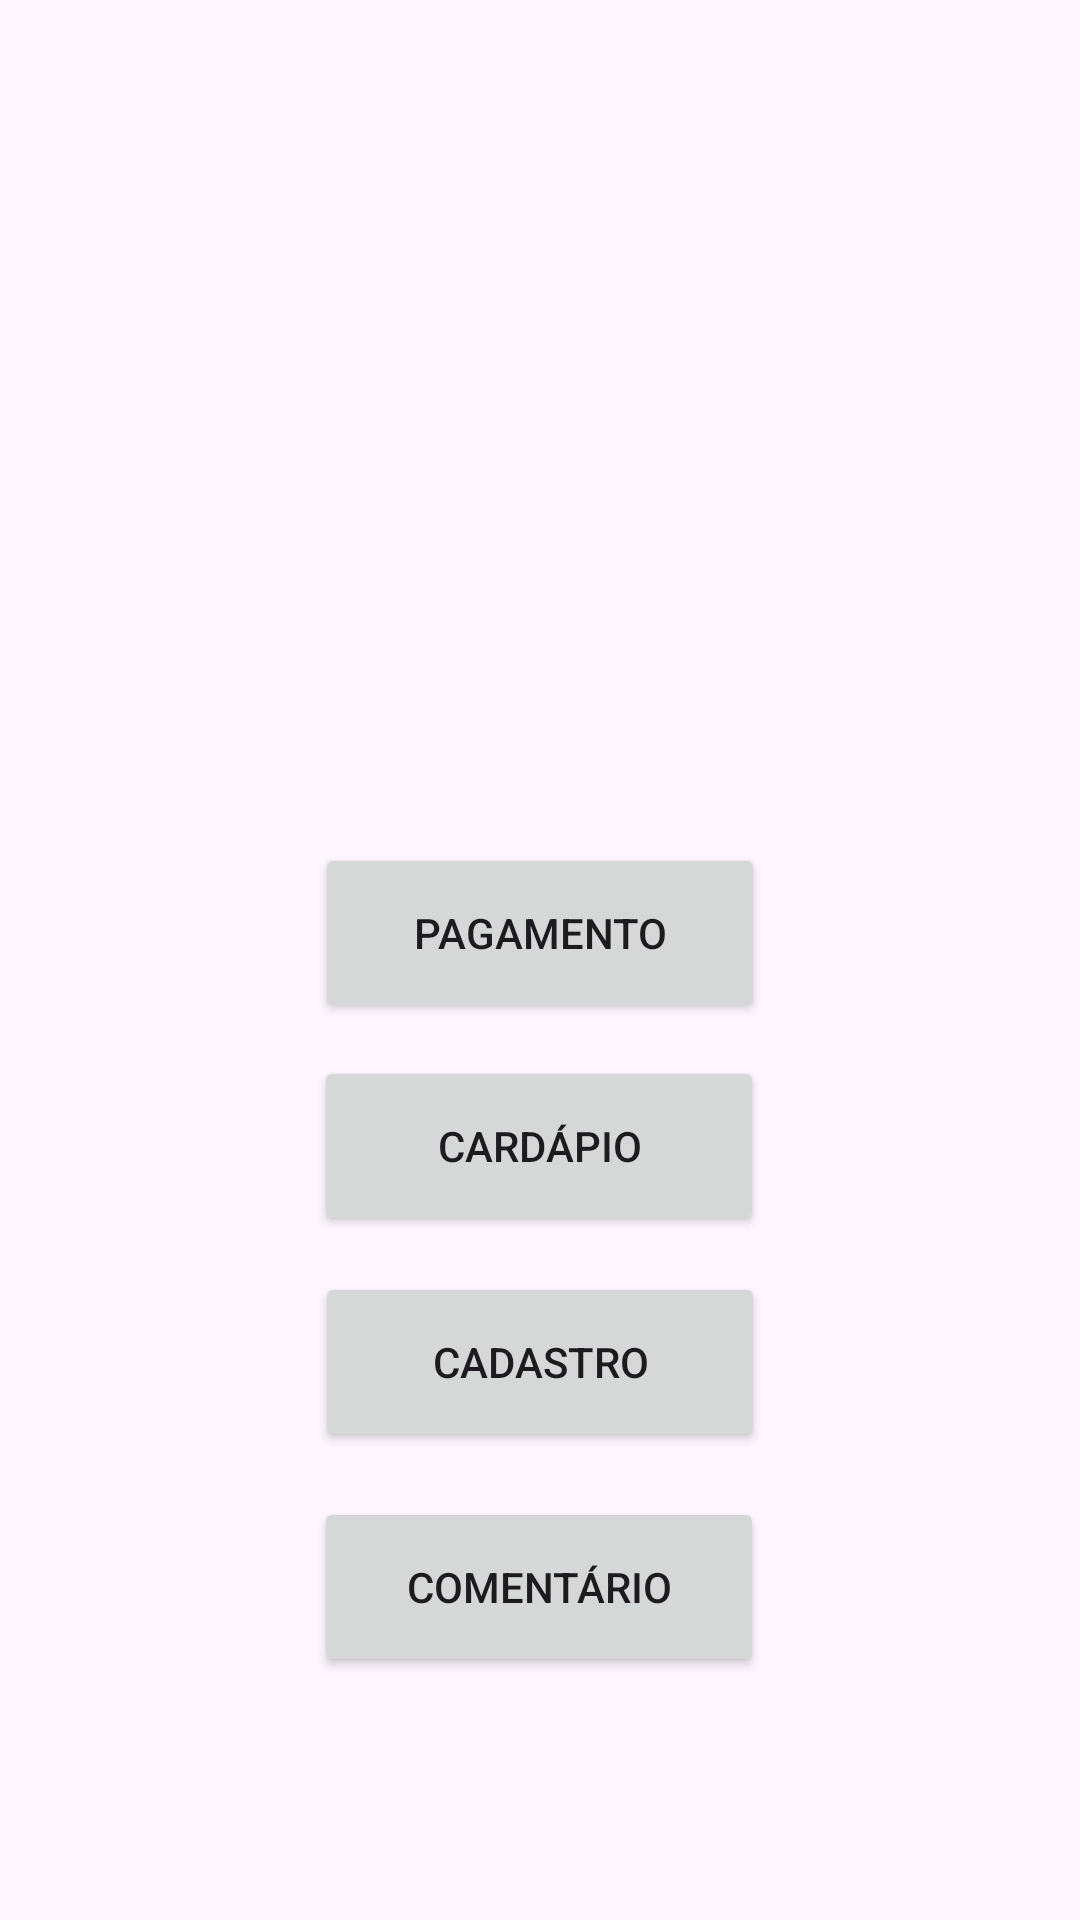

Here is an Android app screen rendered from its layout file. Give the layout XML and the strings, colors and styles it references.
<!-- AndroidManifest.xml: application theme Theme.LanchoneteTiaLu -->
<!-- res/layout/activity_main.xml -->
<?xml version="1.0" encoding="utf-8"?>
<androidx.constraintlayout.widget.ConstraintLayout xmlns:android="http://schemas.android.com/apk/res/android"
    xmlns:app="http://schemas.android.com/apk/res-auto"
    xmlns:tools="http://schemas.android.com/tools"
    android:id="@+id/editTextTelefone"
    android:layout_width="match_parent"
    android:layout_height="match_parent"
    tools:context=".MainActivity">

    <Button
        android:id="@+id/buttonTelaPagamento"
        android:layout_width="150dp"
        android:layout_height="60dp"
        android:layout_marginBottom="299dp"
        android:onClick="irTelaPagamento"
        android:text="Pagamento"
        app:layout_constraintBottom_toBottomOf="parent"
        app:layout_constraintEnd_toEndOf="parent"
        app:layout_constraintStart_toStartOf="parent"
        app:layout_constraintTop_toBottomOf="@+id/imageView7"
        tools:ignore="MissingConstraints" />

    <Button
        android:id="@+id/buttonTelaCardapio"
        android:layout_width="150dp"
        android:layout_height="60dp"
        android:layout_marginBottom="228dp"
        android:onClick="irTelaCardapio"
        android:text="Cardápio"
        app:layout_constraintBottom_toBottomOf="parent"
        app:layout_constraintEnd_toEndOf="parent"
        app:layout_constraintHorizontal_bias="0.498"
        app:layout_constraintStart_toStartOf="parent"
        tools:ignore="MissingConstraints" />

    <Button
        android:id="@+id/buttonTelaCadastro"
        android:layout_width="150dp"
        android:layout_height="60dp"
        android:onClick="irTelaCadastro"
        android:text="Cadastro"
        app:layout_constraintBottom_toBottomOf="parent"
        app:layout_constraintEnd_toEndOf="parent"
        app:layout_constraintStart_toStartOf="parent"
        app:layout_constraintTop_toBottomOf="@+id/buttonTelaCardapio"
        app:layout_constraintVertical_bias="0.071"
        tools:ignore="MissingConstraints" />

    <Button
        android:id="@+id/buttonTelaComentarios"
        android:layout_width="150dp"
        android:layout_height="60dp"
        android:onClick="irTelaComentarios"
        android:text="Comentário"
        app:layout_constraintBottom_toBottomOf="parent"
        app:layout_constraintEnd_toEndOf="parent"
        app:layout_constraintHorizontal_bias="0.498"
        app:layout_constraintStart_toStartOf="parent"
        app:layout_constraintTop_toBottomOf="@+id/buttonTelaCardapio"
        app:layout_constraintVertical_bias="0.517"
        tools:ignore="MissingConstraints" />

    <ImageView
        android:id="@+id/imageView7"
        android:layout_width="318dp"
        android:layout_height="0dp"
        android:layout_marginTop="32dp"
        android:layout_marginBottom="71dp"
        app:layout_constraintBottom_toTopOf="@+id/buttonTelaPagamento"
        app:layout_constraintEnd_toEndOf="parent"
        app:layout_constraintStart_toStartOf="parent"
        app:layout_constraintTop_toTopOf="parent"
        app:srcCompat="@drawable/logo"
        tools:ignore="MissingConstraints" />


</androidx.constraintlayout.widget.ConstraintLayout>
<!-- resources referenced by this layout -->
<resources>
  <style name="Theme.LanchoneteTiaLu" parent="Base.Theme.LanchoneteTiaLu" />
  <style name="Base.Theme.LanchoneteTiaLu" parent="Theme.Material3.DayNight.NoActionBar">
          
          
      </style>
</resources>
